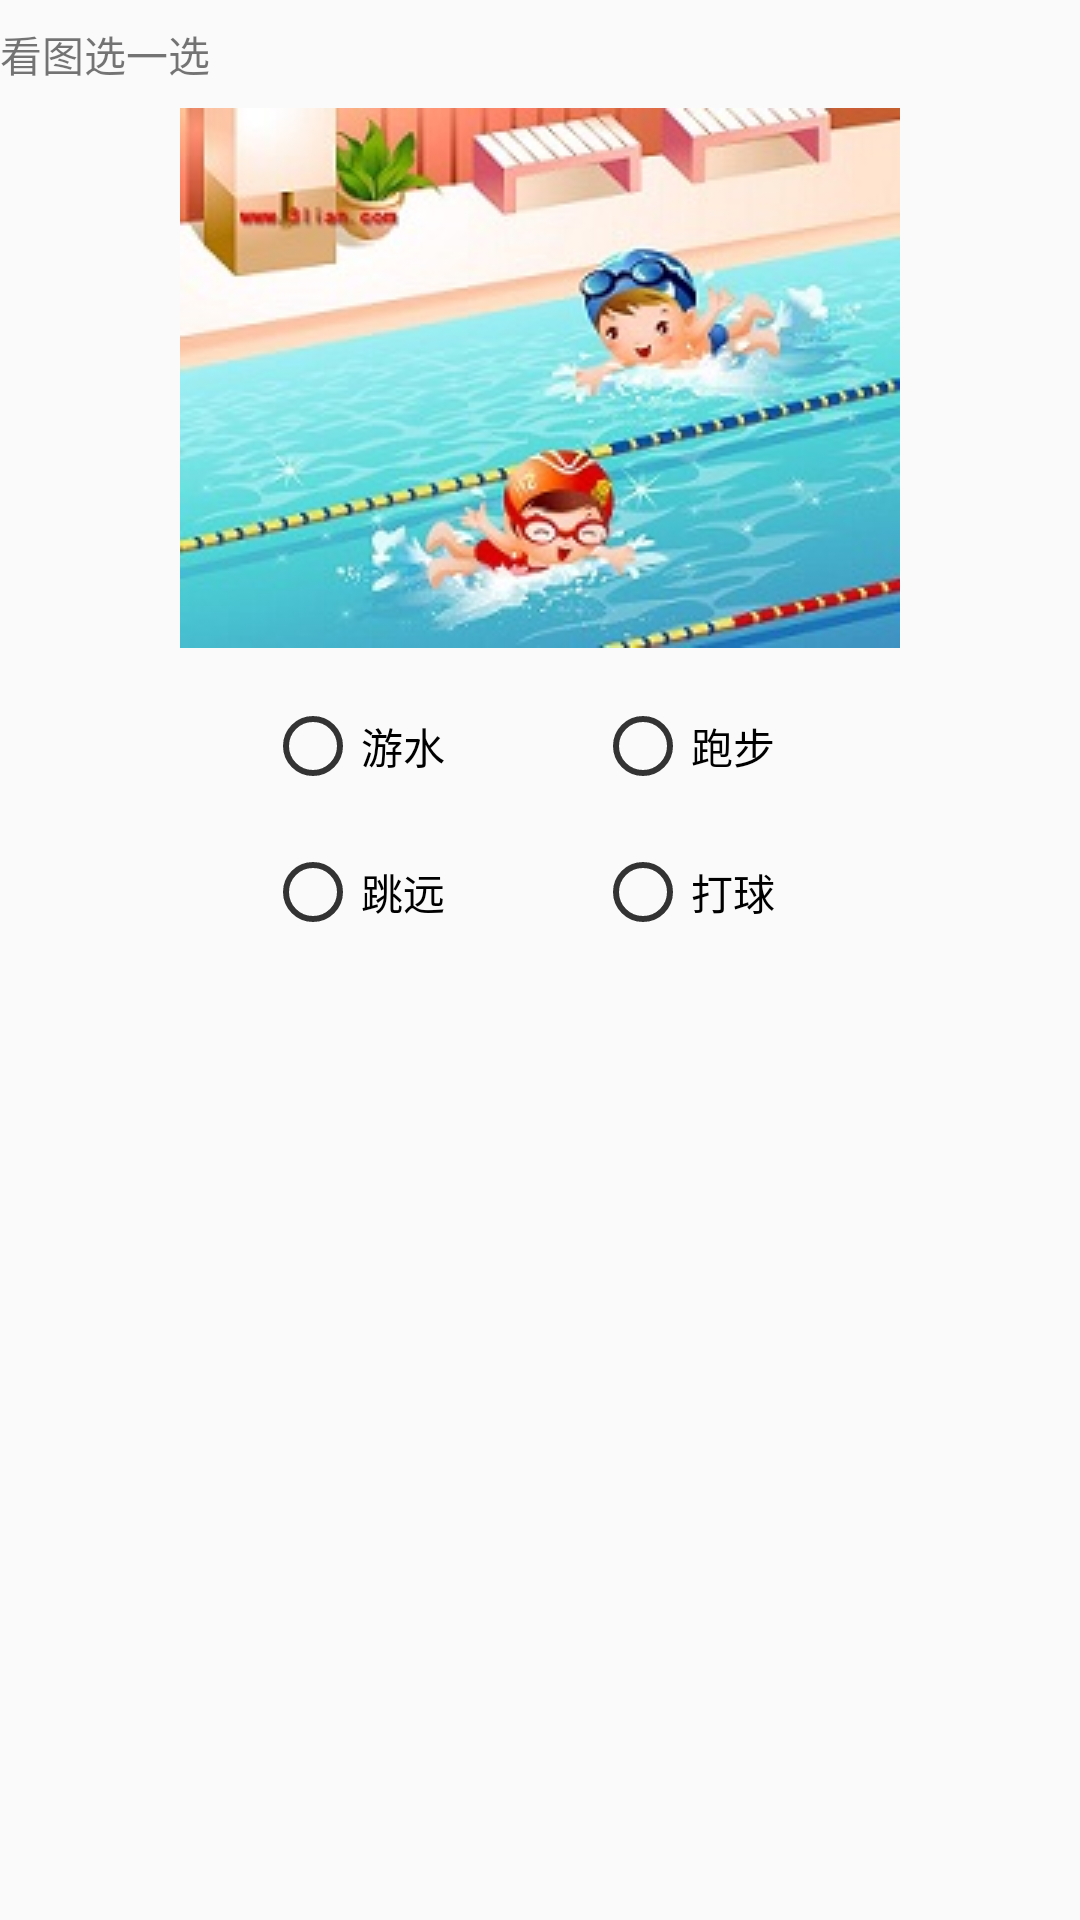

The Android layout XML behind this screen, and the referenced resources:
<!-- AndroidManifest.xml: application theme AppTheme -->
<!-- res/layout/examq5.xml -->
<?xml version="1.0" encoding="utf-8"?>
<LinearLayout xmlns:android="http://schemas.android.com/apk/res/android"
    android:layout_width="match_parent"
    android:layout_height="match_parent"
    android:orientation="vertical">


    <RelativeLayout
        android:layout_width="match_parent"
        android:layout_height="36dp">

        <TextView
            android:layout_width="wrap_content"
            android:layout_height="wrap_content"
            android:text="看图选一选"
            android:id="@+id/textView10"
            android:layout_weight="0.12"
            android:layout_centerVertical="true" />
    </RelativeLayout>

    <ImageView
        android:layout_width="wrap_content"
        android:layout_height="wrap_content"
        android:id="@+id/imageView8"
        android:layout_gravity="center_horizontal"
        android:src="@drawable/swim" />



        <RadioGroup
            android:layout_width="wrap_content"
            android:layout_height="wrap_content"
            android:orientation="vertical"
            android:gravity="center"
            android:layout_gravity="center_horizontal"
            android:layout_marginTop="50px"
            android:layout_marginRight="20px">

            <LinearLayout
                android:layout_width="wrap_content"
                android:layout_height="wrap_content">

        <RadioButton
            android:layout_width="wrap_content"
            android:layout_height="wrap_content"
            android:text="游水"
            android:id="@+id/radioButtonSwim"
            android:buttonTint="@color/colorBlack"/>

        <RadioButton
            android:layout_width="wrap_content"
            android:layout_height="wrap_content"
            android:text="跑步"
            android:id="@+id/radioButtonJog"
            android:layout_marginLeft="150px"
            android:buttonTint="@color/colorBlack"
            />
            </LinearLayout>

            <LinearLayout
                android:layout_width="wrap_content"
                android:layout_height="wrap_content">

        <RadioButton
            android:layout_width="wrap_content"
            android:layout_height="wrap_content"
            android:text="跳远"
            android:layout_marginTop="50px"
            android:id="@+id/radioButtonJump"
            android:buttonTint="@color/colorBlack"/>

            <RadioButton
                android:layout_width="wrap_content"
                android:layout_height="wrap_content"
                android:text="打球"
                android:id="@+id/radioButtonBadminton"
                android:layout_marginLeft="150px"
                android:layout_marginTop="50px"
                android:buttonTint="@color/colorBlack"
                />

            </LinearLayout>
        </RadioGroup>

</LinearLayout>
<!-- resources referenced by this layout -->
<resources>
  <color name="colorBlack">#333333</color>
  <!-- drawable swim: jpg bitmap (drawable, 24051 bytes) -->
  <style name="AppTheme" parent="Theme.AppCompat.Light.DarkActionBar">
          
          <item name="colorPrimary">@color/colorPrimary</item>
          <item name="colorPrimaryDark">@color/colorPrimaryDark</item>
          <item name="colorAccent">@color/colorAccent</item>
  
      </style>
  <color name="colorPrimary">#3F51B5</color>
  <color name="colorPrimaryDark">#303F9F</color>
  <color name="colorAccent">#FF4081</color>
</resources>
